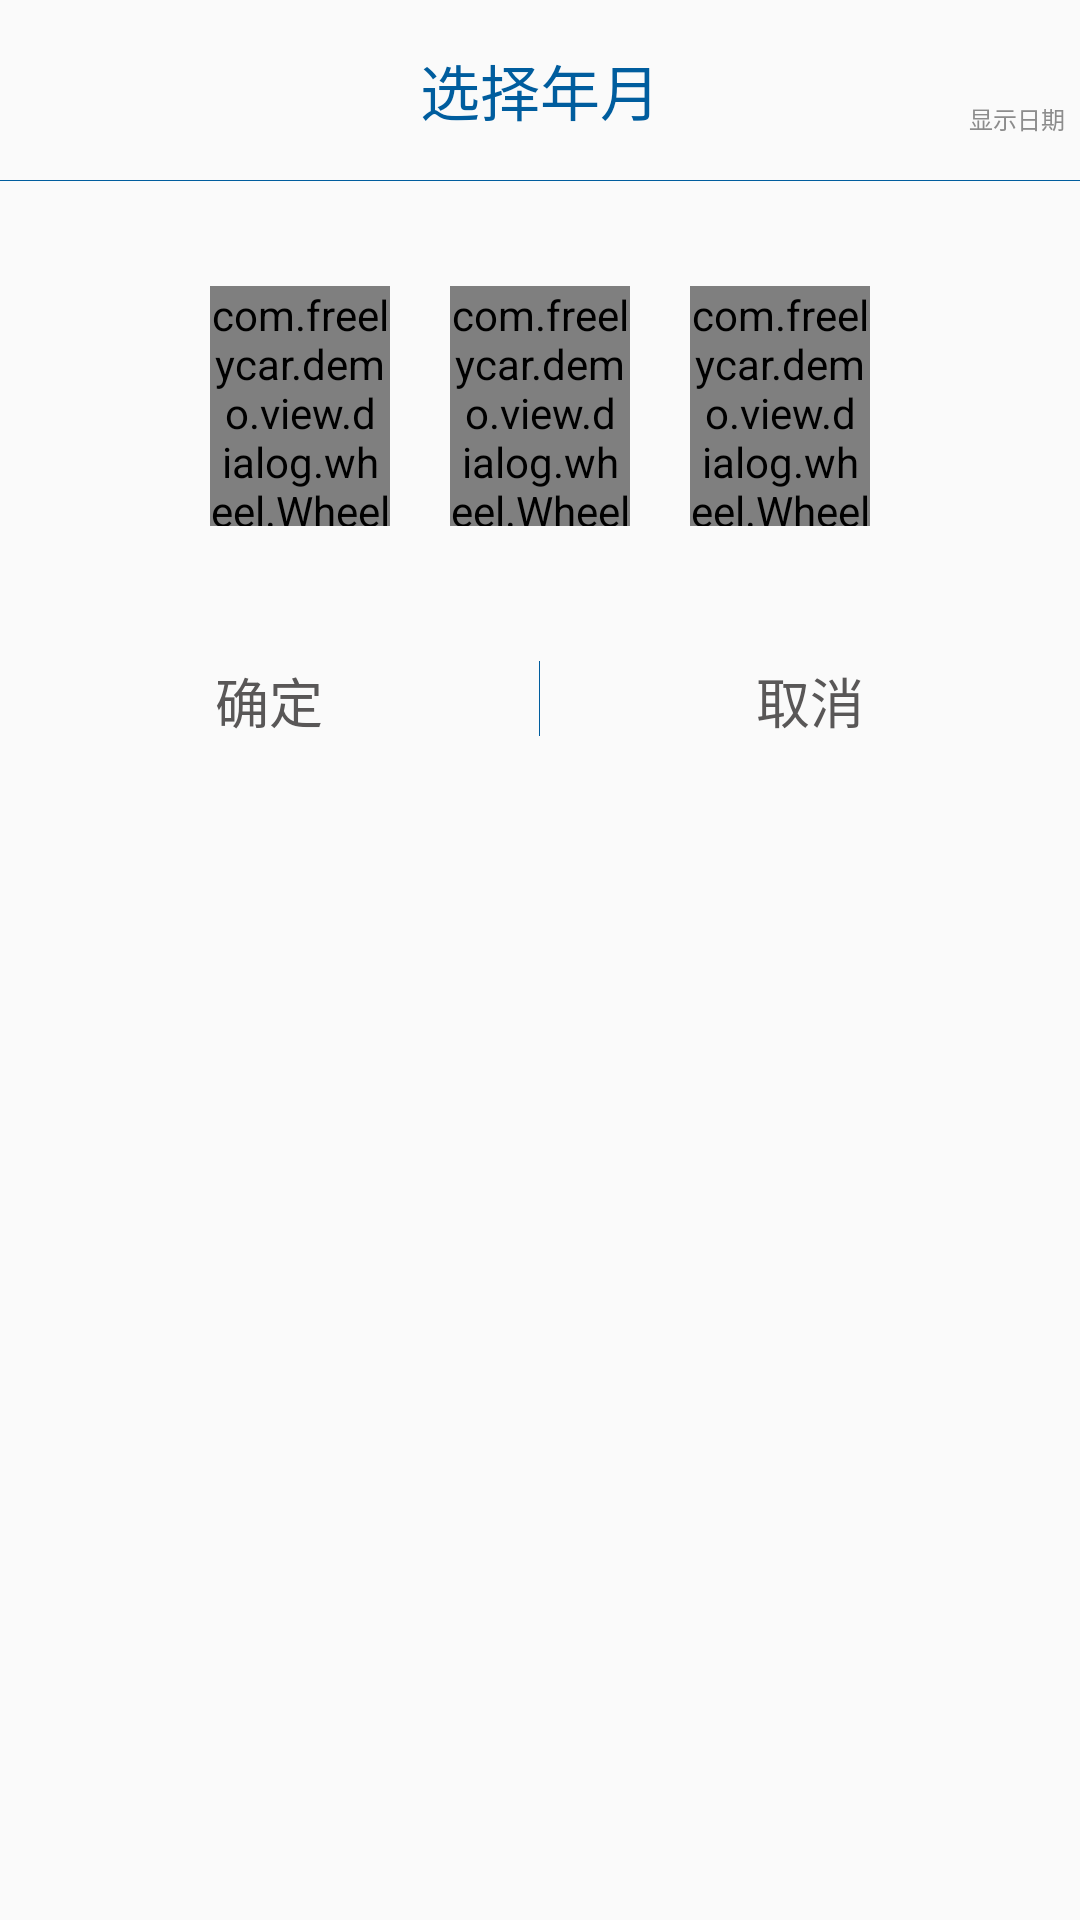

Android layout source for this screen:
<!-- AndroidManifest.xml: application theme AppTheme -->
<!-- res/layout/dialog_year_month_day.xml -->
<?xml version="1.0" encoding="utf-8"?>
<LinearLayout xmlns:android="http://schemas.android.com/apk/res/android"
              android:layout_width="match_parent"
              android:layout_height="match_parent"
              android:background="@drawable/shape_gray_circle_bg"
              android:orientation="vertical">

    <RelativeLayout
        android:layout_width="fill_parent"
        android:layout_height="60dp">

        <TextView
            android:layout_width="wrap_content"
            android:layout_height="wrap_content"
            android:layout_centerInParent="true"
            android:text="选择年月"
            android:textColor="#005D9E"
            android:textSize="20sp"/>

        <LinearLayout
            android:id="@+id/ll_month_type"
            android:layout_width="wrap_content"
            android:layout_height="wrap_content"
            android:layout_alignParentRight="true"
            android:layout_centerVertical="true"
            android:layout_marginRight="5dp"
            android:gravity="center"
            android:orientation="vertical">

            <CheckBox
                android:id="@+id/checkBox_day"
                android:layout_width="wrap_content"
                android:layout_height="wrap_content"
                android:background="@null"
                android:button="@drawable/selector_checkbox_sure_cancle"
                android:checked="true"/>

            <TextView
                android:layout_width="wrap_content"
                android:layout_height="wrap_content"
                android:text="显示日期"
                android:textColor="@color/Gray8C"
                android:textSize="8dp"/>
        </LinearLayout>
    </RelativeLayout>

    <View
        android:layout_width="fill_parent"
        android:layout_height="0.1dp"
        android:background="#005D9E"/>

    <LinearLayout
        android:layout_width="match_parent"
        android:layout_height="150dp"
        android:gravity="center">

        <com.freelycar.demo.view.dialog.wheel.WheelView
            android:id="@+id/wheelView_year"
            android:layout_width="60dp"
            android:layout_height="80dp"/>

        <com.freelycar.demo.view.dialog.wheel.WheelView
            android:id="@+id/wheelView_month"
            android:layout_width="60dp"
            android:layout_height="80dp"
            android:layout_marginLeft="20dp"/>

        <com.freelycar.demo.view.dialog.wheel.WheelView
            android:id="@+id/wheelView_day"
            android:layout_width="60dp"
            android:layout_height="80dp"
            android:layout_marginLeft="20dp"/>
    </LinearLayout>

    <LinearLayout
        android:layout_width="fill_parent"
        android:layout_height="45dp"
        android:orientation="horizontal">


        <TextView
            android:id="@+id/tv_sure"
            android:layout_width="0dp"
            android:layout_height="wrap_content"
            android:layout_weight="1"
            android:gravity="center"
            android:padding="10dp"
            android:text="确定"
            android:textColor="#595757"
            android:textSize="18sp"/>

        <View
            android:layout_width="0.1dp"
            android:layout_height="fill_parent"
            android:layout_marginBottom="10dp"
            android:layout_marginTop="10dp"
            android:background="#005D9E"/>

        <TextView
            android:id="@+id/tv_cancel"
            android:layout_width="0dp"
            android:layout_height="wrap_content"
            android:layout_weight="1"
            android:gravity="center"
            android:padding="10dp"
            android:text="取消"
            android:textColor="#595757"
            android:textSize="18sp"/>

    </LinearLayout>

</LinearLayout>
<!-- resources referenced by this layout -->
<resources>
  <color name="Gray8C">#8C8C8C</color>
  <style name="AppTheme" parent="Theme.AppCompat.Light.DarkActionBar">
          
          <item name="colorPrimary">@color/colorPrimary</item>
          <item name="colorPrimaryDark">@color/colorPrimaryDark</item>
          <item name="colorAccent">@color/colorAccent</item>
      </style>
  <color name="colorPrimary">#3F51B5</color>
  <color name="colorPrimaryDark">#303F9F</color>
  <color name="colorAccent">#FF4081</color>
</resources>
